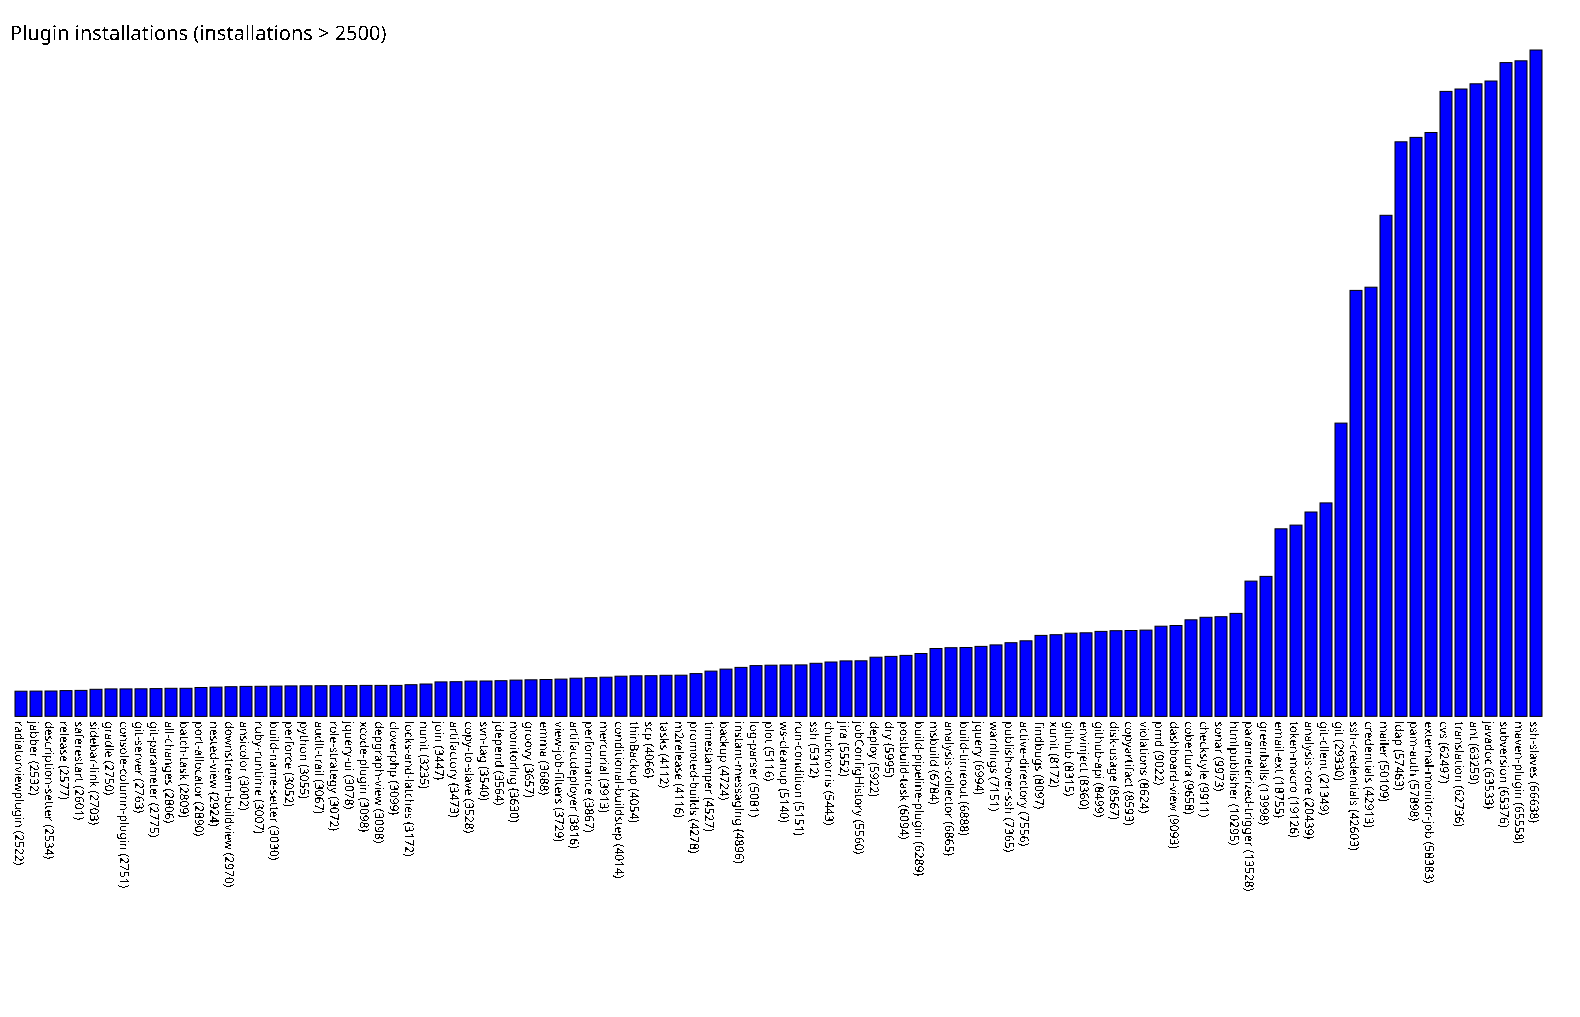

The file beside this chart, header and first rows:
radiatorviewplugin, 2522
jabber, 2532
description-setter, 2534
release, 2577
saferestart, 2601
sidebar-link, 2703
gradle, 2750
console-column-plugin, 2751
git-server, 2763
git-parameter, 2775
all-changes, 2806
batch-task, 2809
port-allocator, 2890
nested-view, 2924
downstream-buildview, 2970
ansicolor, 3002
ruby-runtime, 3007
build-name-setter, 3030
perforce, 3052
python, 3055
audit-trail, 3067
role-strategy, 3072
jquery-ui, 3078
xcode-plugin, 3098
depgraph-view, 3098
cloverphp, 3099
locks-and-latches, 3172
nunit, 3235
join, 3447
artifactory, 3473
copy-to-slave, 3528
svn-tag, 3540
jdepend, 3564
monitoring, 3630
groovy, 3657
emma, 3688
view-job-filters, 3729
artifactdeployer, 3816
performance, 3867
mercurial, 3913
conditional-buildstep, 4014
thinBackup, 4054
scp, 4066
tasks, 4112
m2release, 4116
promoted-builds, 4278
timestamper, 4527
backup, 4724
instant-messaging, 4896
log-parser, 5081
plot, 5116
ws-cleanup, 5140
run-condition, 5151
ssh, 5312
chucknorris, 5443
jira, 5552
jobConfigHistory, 5560
deploy, 5922
dry, 5995
postbuild-task, 6094
build-pipeline-plugin, 6289
... 41 more rows
